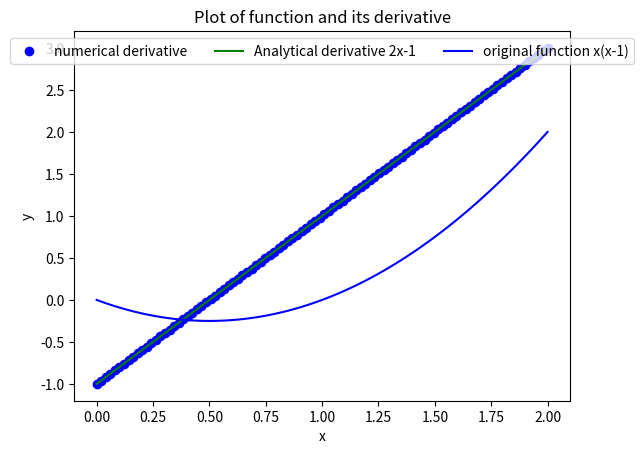
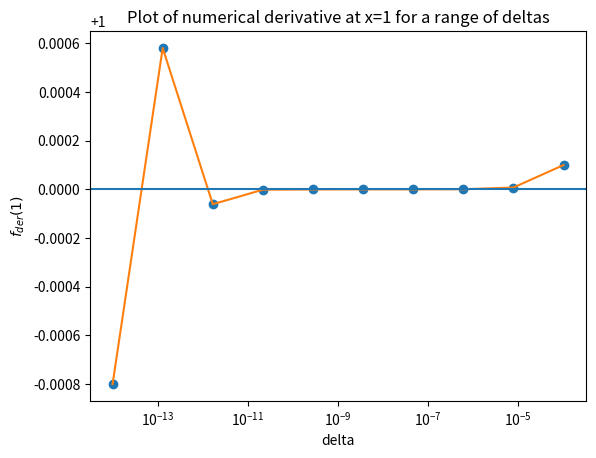

Here is the Python script that generated these plots, in order:
import numpy as np
import matplotlib.pyplot as plt

def der(f,x,delta):
	return (f(x+delta)-f(x))/delta

def f(x):
	return x*(x-1)
	
x = np.linspace(0,2,100)

#test to see below if derivative is a straight line:
f_der = der(f,x,0.0001)
plt.figure(1)
plt.title('Plot of function and its derivative')
plt.plot(x,f_der,'bo', label='numerical derivative')
plt.plot(x,(2*x-1),'g-', label= 'Analytical derivative 2x-1')
plt.plot(x,f(x),'b-', label= 'original function x(x-1)')
plt.xlabel('x')
plt.ylabel('y')
plt.legend(loc='upper center', bbox_to_anchor=(0.5, 1.), ncol=3)

#plot for different deltas;
deltas= np.logspace(-14,-4,10)
f_der_deltas=der(f,1,deltas)
plt.figure(2)
ax = plt.subplot(111)
plt.title('Plot of numerical derivative at x=1 for a range of deltas')
plt.plot(deltas,f_der_deltas,'o')
plt.plot(deltas,f_der_deltas)
plt.axhline(y=1)
plt.xlabel('delta')
plt.ylabel('$f_{der}(1)$')
ax.set_xscale('log')
#plt.ylim([1.0,1.0002])
plt.show()


